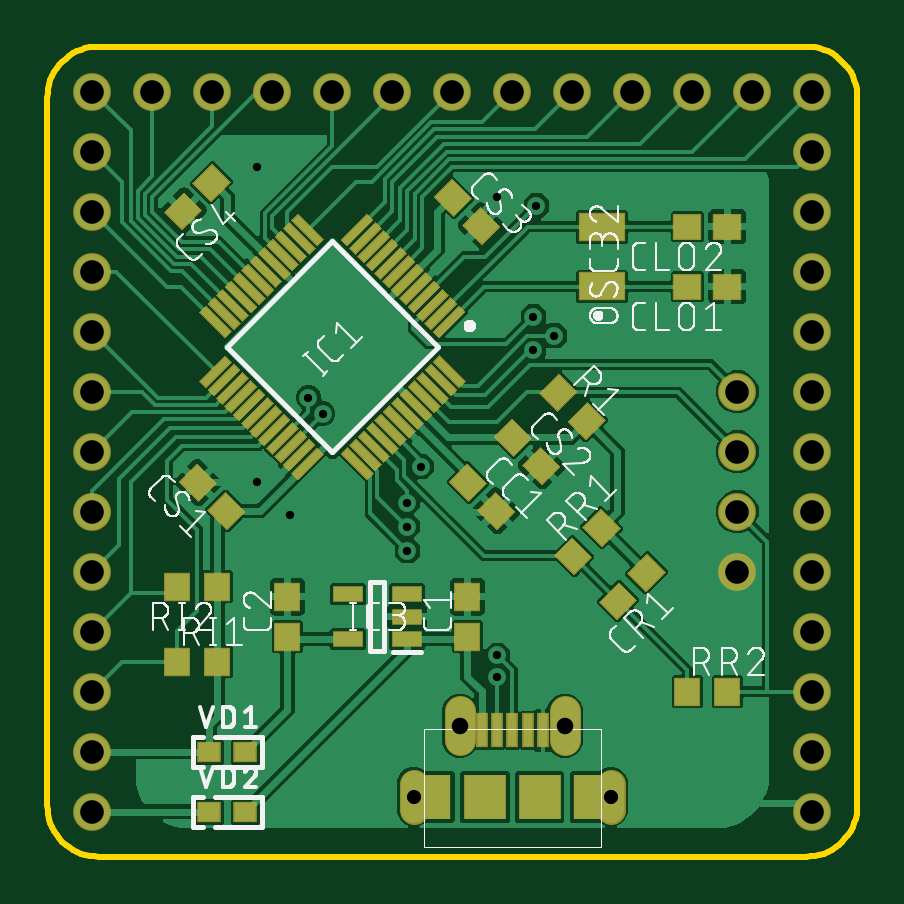
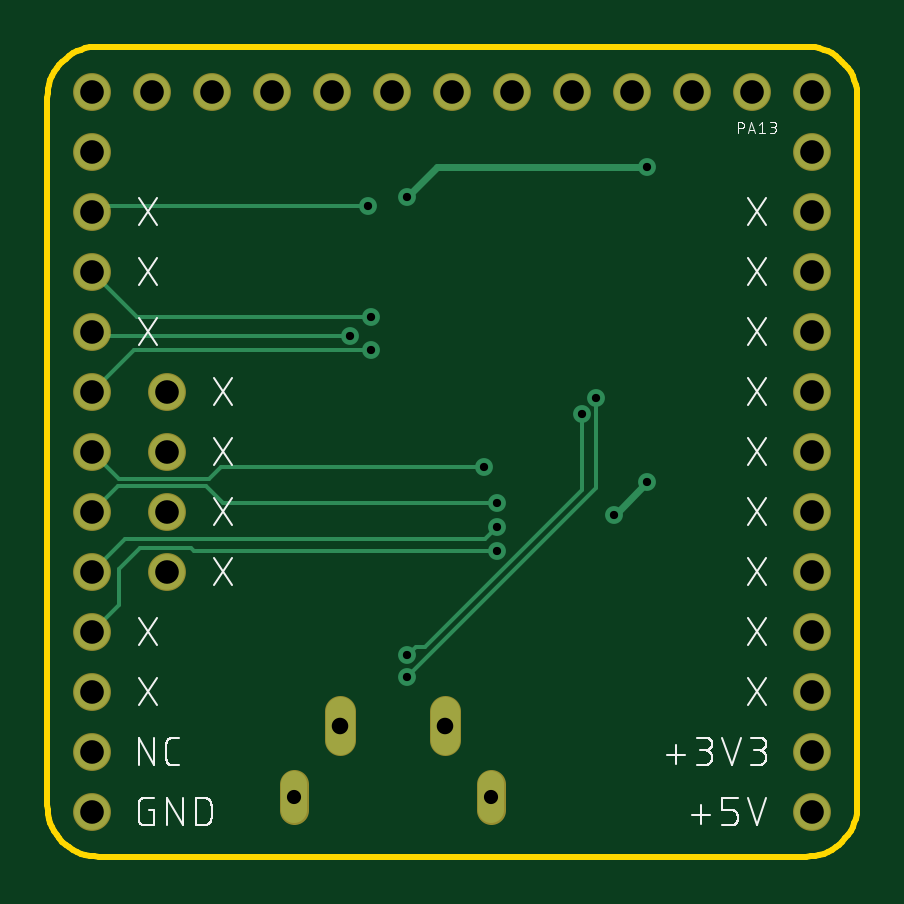
Circuit board: 10 layer files. Board 34.3 x 34.3 mm.
- bottom_copper: copper_bottom.gbr (2583 bytes)
- top_copper: copper_top.gbr (112289 bytes)
- drill: drills.xln (939 bytes)
- outline: profile.gbr (1961 bytes)
- bottom_silk: silkscreen_bottom.gbr (17850 bytes)
- top_silk: silkscreen_top.gbr (99151 bytes)
- bottom_mask: soldermask_bottom.gbr (1249 bytes)
- top_mask: soldermask_top.gbr (8805 bytes)
- paste: solderpaste_bottom.gbr (271 bytes)
- paste: solderpaste_top.gbr (7682 bytes)

=== bottom_copper: copper_bottom.gbr ===
G04 EAGLE Gerber X2 export*
%TF.Part,Single*%
%TF.FileFunction,Copper,L2,Bot,Mixed*%
%TF.FilePolarity,Positive*%
%TF.GenerationSoftware,Autodesk,EAGLE,8.6.0*%
%TF.CreationDate,2018-09-01T13:25:50Z*%
G75*
%MOMM*%
%FSLAX34Y34*%
%LPD*%
%AMOC8*
5,1,8,0,0,1.08239X$1,22.5*%
G01*
%ADD10C,1.108000*%
%ADD11C,1.208000*%
%ADD12C,1.500000*%
%ADD13C,0.756400*%
%ADD14C,0.304800*%
%ADD15C,0.152400*%


D10*
X238600Y19860D02*
X238600Y30940D01*
X155100Y30940D02*
X155100Y19860D01*
D11*
X174600Y49360D02*
X174600Y61440D01*
X219100Y61440D02*
X219100Y49360D01*
D12*
X323850Y19050D03*
X292100Y120650D03*
D13*
X190500Y279400D03*
D14*
X177800Y292100D01*
X88900Y292100D01*
D13*
X88900Y292100D03*
X88900Y158410D03*
D14*
X102530Y144780D01*
X102870Y144780D01*
D13*
X102870Y144780D03*
D12*
X19050Y44450D03*
X292100Y171450D03*
X292100Y196850D03*
X323850Y69850D03*
X292100Y146050D03*
D13*
X190500Y76200D03*
D15*
X110490Y156210D01*
X110490Y194310D01*
D13*
X110490Y194310D03*
X190500Y85288D03*
D15*
X186888Y88900D01*
X182880Y88900D01*
X116558Y155222D01*
X116558Y187526D01*
D13*
X116558Y187526D03*
D12*
X323850Y44450D03*
X19050Y19050D03*
X323850Y247650D03*
D13*
X205740Y228600D03*
D15*
X304800Y228600D01*
X323850Y247650D01*
D12*
X323850Y273050D03*
D13*
X207010Y275590D03*
D15*
X321310Y275590D01*
X323850Y273050D01*
D12*
X323850Y298450D03*
X323850Y323850D03*
X298450Y323850D03*
X273050Y323850D03*
X247650Y323850D03*
X222250Y323850D03*
X196850Y323850D03*
X171450Y323850D03*
X146050Y323850D03*
X120650Y323850D03*
X95250Y323850D03*
X69850Y323850D03*
X19050Y323850D03*
X44450Y323850D03*
X19050Y273050D03*
X19050Y69850D03*
X19050Y95250D03*
X19050Y120650D03*
X19050Y146050D03*
X19050Y171450D03*
X19050Y196850D03*
X19050Y222250D03*
X19050Y247650D03*
X323850Y222250D03*
D13*
X214630Y220416D03*
D15*
X322016Y220416D01*
X323850Y222250D01*
D12*
X323850Y196850D03*
D13*
X205740Y214348D03*
D15*
X306352Y214348D01*
X323850Y196850D01*
D12*
X323850Y171450D03*
D13*
X158270Y165085D03*
D15*
X269255Y165085D01*
X274320Y160020D01*
X312420Y160020D01*
X323850Y171450D01*
D12*
X323850Y146050D03*
D13*
X152400Y149860D03*
D15*
X312928Y156972D02*
X323850Y146050D01*
X312928Y156972D02*
X275590Y156972D01*
X268478Y149860D01*
X152400Y149860D01*
D12*
X323850Y120650D03*
D13*
X152400Y139700D03*
D15*
X157480Y134620D02*
X309880Y134620D01*
X323850Y120650D01*
X157480Y134620D02*
X152400Y139700D01*
D12*
X323850Y95250D03*
D13*
X152400Y129540D03*
D15*
X280670Y129540D01*
X281940Y130810D01*
X303530Y130810D01*
X312420Y106680D02*
X323850Y95250D01*
X312420Y121920D02*
X303530Y130810D01*
X312420Y121920D02*
X312420Y106680D01*
D12*
X19050Y298450D03*
M02*

=== top_copper: copper_top.gbr (112289 bytes, source omitted) ===
=== drill: drills.xln ===
M48
;GenerationSoftware,Autodesk,EAGLE,8.6.0*%
;CreationDate,2018-09-01T13:25:50Z*%
FMAT,2
ICI,OFF
METRIC,TZ,000.000
T4C0.350
T3C0.600
T2C0.700
T1C1.000
%
G90
M71
T1
X32385Y1905
X29210Y12065
X1905Y19685
X1905Y22225
X1905Y24765
X32385Y22225
X1905Y4445
X29210Y17145
X29210Y19685
X32385Y6985
X29210Y14605
X32385Y19685
X32385Y17145
X32385Y14605
X32385Y12065
X32385Y4445
X1905Y1905
X32385Y24765
X32385Y9525
X32385Y27305
X1905Y29845
X32385Y29845
X32385Y32385
X29845Y32385
X27305Y32385
X24765Y32385
X22225Y32385
X19685Y32385
X17145Y32385
X14605Y32385
X12065Y32385
X9525Y32385
X6985Y32385
X1905Y32385
X4445Y32385
X1905Y27305
X1905Y6985
X1905Y9525
X1905Y12065
X1905Y14605
X1905Y17145
T2
X21910Y5540
X17460Y5540
T3
X23860Y2540
X15510Y2540
T4
X19050Y27940
X8890Y29210
X8890Y15841
X10287Y14478
X19050Y7620
X11049Y19431
X19050Y8529
X11656Y18753
X20574Y22860
X20701Y27559
X15240Y14986
X21463Y22042
X15827Y16509
X15240Y12954
X20574Y21435
X15240Y13970
M30
=== outline: profile.gbr ===
G04 EAGLE Gerber X2 export*
%TF.Part,Single*%
%TF.FileFunction,Profile,NP*%
%TF.FilePolarity,Positive*%
%TF.GenerationSoftware,Autodesk,EAGLE,8.6.0*%
%TF.CreationDate,2018-09-01T13:25:50Z*%
G75*
%MOMM*%
%FSLAX34Y34*%
%LPD*%
%AMOC8*
5,1,8,0,0,1.08239X$1,22.5*%
G01*
%ADD10C,0.254000*%


D10*
X0Y21680D02*
X83Y19791D01*
X329Y17916D01*
X739Y16069D01*
X1307Y14265D01*
X2031Y12518D01*
X2905Y10840D01*
X3921Y9245D01*
X5072Y7744D01*
X6350Y6350D01*
X7744Y5072D01*
X9245Y3921D01*
X10840Y2905D01*
X12518Y2031D01*
X14265Y1307D01*
X16069Y739D01*
X17916Y329D01*
X19791Y83D01*
X21680Y0D01*
X321220Y0D01*
X323109Y83D01*
X324985Y329D01*
X326831Y739D01*
X328635Y1307D01*
X330382Y2031D01*
X332060Y2905D01*
X333655Y3921D01*
X335156Y5072D01*
X336550Y6350D01*
X337828Y7744D01*
X338979Y9245D01*
X339995Y10840D01*
X340869Y12518D01*
X341593Y14265D01*
X342161Y16069D01*
X342571Y17916D01*
X342818Y19791D01*
X342900Y21680D01*
X342900Y321220D01*
X342818Y323109D01*
X342571Y324985D01*
X342161Y326831D01*
X341593Y328635D01*
X340869Y330382D01*
X339995Y332060D01*
X338979Y333655D01*
X337828Y335156D01*
X336550Y336550D01*
X335156Y337828D01*
X333655Y338979D01*
X332060Y339995D01*
X330382Y340869D01*
X328635Y341593D01*
X326831Y342161D01*
X324985Y342571D01*
X323109Y342818D01*
X321220Y342900D01*
X21680Y342900D01*
X19791Y342818D01*
X17916Y342571D01*
X16069Y342161D01*
X14265Y341593D01*
X12518Y340869D01*
X10840Y339995D01*
X9245Y338979D01*
X7744Y337828D01*
X6350Y336550D01*
X5072Y335156D01*
X3921Y333655D01*
X2905Y332060D01*
X2031Y330382D01*
X1307Y328635D01*
X739Y326831D01*
X329Y324985D01*
X83Y323109D01*
X0Y321220D01*
X0Y21680D01*
X215600Y51150D02*
X222600Y51150D01*
X222600Y59650D01*
X215600Y59650D01*
X215600Y51150D01*
X171100Y51150D02*
X178100Y51150D01*
X178100Y59650D01*
X171100Y59650D01*
X171100Y51150D01*
X152100Y18900D02*
X158100Y18900D01*
X158100Y31900D01*
X152100Y31900D01*
X152100Y18900D01*
X235600Y18900D02*
X241600Y18900D01*
X241600Y31900D01*
X235600Y31900D01*
X235600Y18900D01*
M02*

=== bottom_silk: silkscreen_bottom.gbr (17850 bytes, source omitted) ===
=== top_silk: silkscreen_top.gbr (99151 bytes, source omitted) ===
=== bottom_mask: soldermask_bottom.gbr ===
G04 EAGLE Gerber X2 export*
%TF.Part,Single*%
%TF.FileFunction,Soldermask,Bot,1*%
%TF.FilePolarity,Negative*%
%TF.GenerationSoftware,Autodesk,EAGLE,8.6.0*%
%TF.CreationDate,2018-09-01T13:25:50Z*%
G75*
%MOMM*%
%FSLAX34Y34*%
%LPD*%
%AMOC8*
5,1,8,0,0,1.08239X$1,22.5*%
G01*
%ADD10C,1.209600*%
%ADD11C,1.309600*%
%ADD12C,1.601600*%


D10*
X238600Y19860D02*
X238600Y30940D01*
X155100Y30940D02*
X155100Y19860D01*
D11*
X174600Y49360D02*
X174600Y61440D01*
X219100Y61440D02*
X219100Y49360D01*
D12*
X323850Y19050D03*
X292100Y120650D03*
X19050Y44450D03*
X292100Y171450D03*
X292100Y196850D03*
X323850Y69850D03*
X292100Y146050D03*
X323850Y44450D03*
X19050Y19050D03*
X323850Y247650D03*
X323850Y273050D03*
X323850Y298450D03*
X323850Y323850D03*
X298450Y323850D03*
X273050Y323850D03*
X247650Y323850D03*
X222250Y323850D03*
X196850Y323850D03*
X171450Y323850D03*
X146050Y323850D03*
X120650Y323850D03*
X95250Y323850D03*
X69850Y323850D03*
X19050Y323850D03*
X44450Y323850D03*
X19050Y273050D03*
X19050Y69850D03*
X19050Y95250D03*
X19050Y120650D03*
X19050Y146050D03*
X19050Y171450D03*
X19050Y196850D03*
X19050Y222250D03*
X19050Y247650D03*
X323850Y222250D03*
X323850Y196850D03*
X323850Y171450D03*
X323850Y146050D03*
X323850Y120650D03*
X323850Y95250D03*
X19050Y298450D03*
M02*

=== top_mask: soldermask_top.gbr (8805 bytes, source omitted) ===
=== paste: solderpaste_bottom.gbr ===
G04 EAGLE Gerber X2 export*
%TF.Part,Single*%
%TF.FileFunction,Paste,Bot*%
%TF.FilePolarity,Positive*%
%TF.GenerationSoftware,Autodesk,EAGLE,8.6.0*%
%TF.CreationDate,2018-09-01T13:25:50Z*%
G75*
%MOMM*%
%FSLAX34Y34*%
%LPD*%
%AMOC8*
5,1,8,0,0,1.08239X$1,22.5*%
G01*


M02*

=== paste: solderpaste_top.gbr (7682 bytes, source omitted) ===
